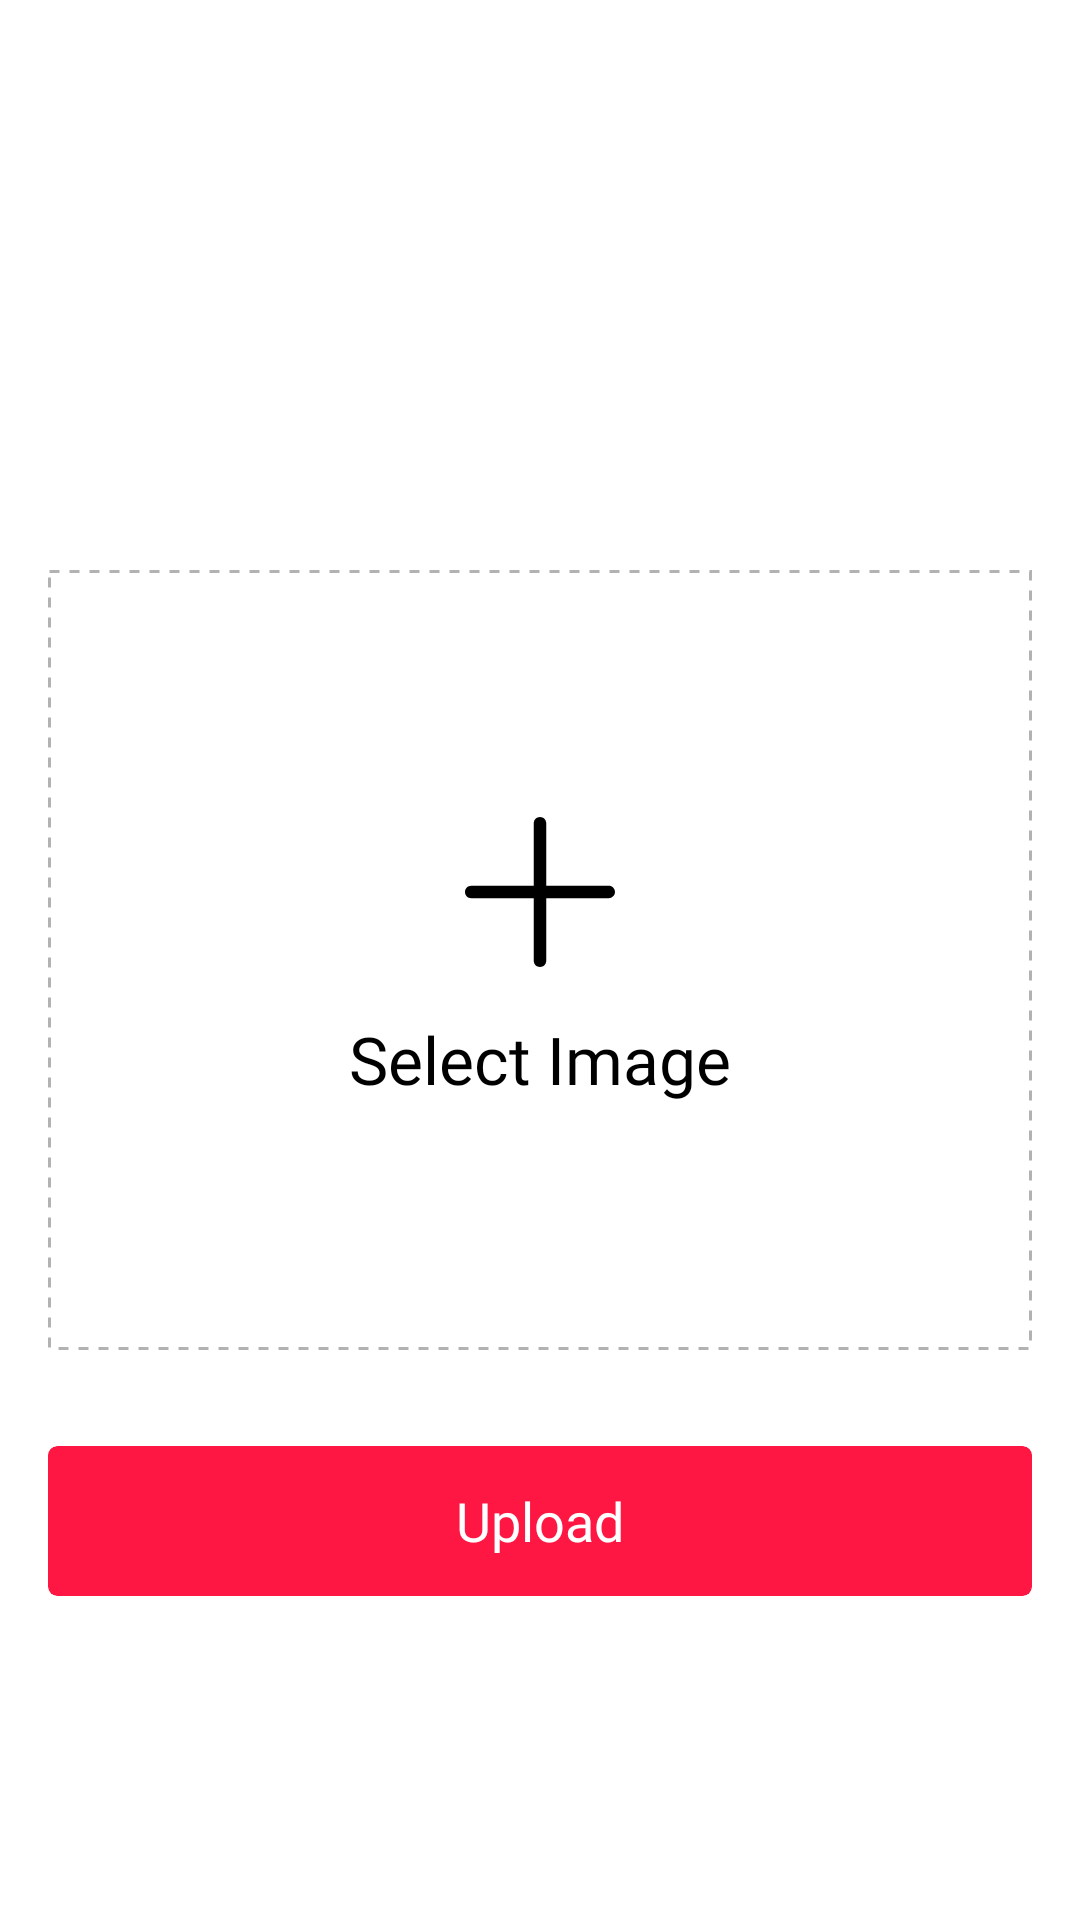

Here is an Android app screen rendered from its layout file. Give the layout XML and the strings, colors and styles it references.
<!-- AndroidManifest.xml: application theme NoActionBar -->
<!-- res/layout/activity_upload_image_quote.xml -->
<?xml version="1.0" encoding="utf-8"?>
<androidx.constraintlayout.widget.ConstraintLayout xmlns:android="http://schemas.android.com/apk/res/android"
    xmlns:app="http://schemas.android.com/apk/res-auto"
    xmlns:tools="http://schemas.android.com/tools"
    android:layout_width="match_parent"
    android:layout_height="match_parent"
    android:background="@android:color/white"
    tools:context=".ui.activities.admin.UploadImageQuote">

    <ImageView
        android:id="@+id/image_upload"
        android:layout_width="match_parent"
        android:layout_height="260dp"
        android:layout_marginStart="16dp"
        android:layout_marginEnd="16dp"
        android:adjustViewBounds="true"
        android:background="@drawable/dotted_line"
        android:scaleType="centerCrop"
        app:layout_constraintBottom_toBottomOf="parent"
        app:layout_constraintEnd_toEndOf="parent"
        app:layout_constraintStart_toStartOf="parent"
        app:layout_constraintTop_toTopOf="parent"></ImageView>

    <LinearLayout
        android:id="@+id/upload_hint"
        android:layout_width="wrap_content"
        android:layout_height="wrap_content"
        android:orientation="vertical"
        app:layout_constraintBottom_toBottomOf="@+id/image_upload"
        app:layout_constraintEnd_toEndOf="@+id/image_upload"
        app:layout_constraintStart_toStartOf="@+id/image_upload"
        app:layout_constraintTop_toTopOf="@+id/image_upload">

        <ImageView
            android:layout_width="50dp"
            android:layout_height="50dp"
            android:layout_gravity="center"
            android:layout_marginBottom="16dp"
            android:src="@drawable/ic_add_image"></ImageView>

        <TextView
            android:layout_width="wrap_content"
            android:layout_height="wrap_content"
            android:text="Select Image"
            android:textColor="@color/black"
            android:fontFamily="@font/quicksand_bold"
            android:textSize="22sp"></TextView>

    </LinearLayout>

    <androidx.cardview.widget.CardView
        android:id="@+id/btn_post"
        android:layout_width="match_parent"
        android:layout_height="50dp"
        android:layout_marginStart="16dp"
        android:layout_marginTop="32dp"
        android:layout_marginEnd="16dp"
        android:clickable="true"
        android:foreground="?android:attr/selectableItemBackground"
        app:cardBackgroundColor="@color/colorPrimary"
        app:cardCornerRadius="3dp"
        app:cardElevation="0dp"
        app:layout_constraintEnd_toEndOf="parent"
        app:layout_constraintStart_toStartOf="parent"
        app:layout_constraintTop_toBottomOf="@+id/image_upload">

        <TextView
            android:layout_width="match_parent"
            android:layout_height="match_parent"
            android:fontFamily="@font/quicksand_bold"
            android:gravity="center"
            android:text="Upload"
            android:textColor="@color/white"
            android:textSize="18sp"></TextView>

    </androidx.cardview.widget.CardView>

</androidx.constraintlayout.widget.ConstraintLayout>
<!-- resources referenced by this layout -->
<resources>
  <color name="black">#000000</color>
  <color name="colorPrimary">#ff1744</color>
  <color name="white">#ffffff</color>
  <!-- drawable dotted_line (drawable) -->
  <?xml version="1.0" encoding="utf-8"?>
  <shape xmlns:android="http://schemas.android.com/apk/res/android">
  
      <stroke
          android:color="#4D000000"
          android:dashWidth="10px"
          android:dashGap="10px"
          android:width="1dp"/>
  </shape>
  <!-- drawable ic_add_image (drawable) -->
  <vector xmlns:android="http://schemas.android.com/apk/res/android"
      android:width="24dp"
      android:height="24dp"
      android:viewportWidth="409.6"
      android:viewportHeight="409.6">
      <path
          android:fillColor="#000"
          android:pathData="M392.533,187.733H221.867V17.067C221.867,7.641 214.226,0 204.8,0s-17.067,7.641 -17.067,17.067v170.667H17.067C7.641,187.733 0,195.374 0,204.8s7.641,17.067 17.067,17.067h170.667v170.667c0,9.426 7.641,17.067 17.067,17.067s17.067,-7.641 17.067,-17.067V221.867h170.667c9.426,0 17.067,-7.641 17.067,-17.067S401.959,187.733 392.533,187.733z"/>
  </vector>
  <style name="NoActionBar" parent="Theme.MaterialComponents.NoActionBar">
          <item name="windowActionBar">false</item>
          <item name="windowNoTitle">true</item>
          <item name="android:forceDarkAllowed" tools:targetApi="q">false</item>
          <item name="android:statusBarColor" tools:targetApi="lollipop">@color/colorPrimary</item>
          <item name="background">@android:color/white</item>
      </style>
</resources>
